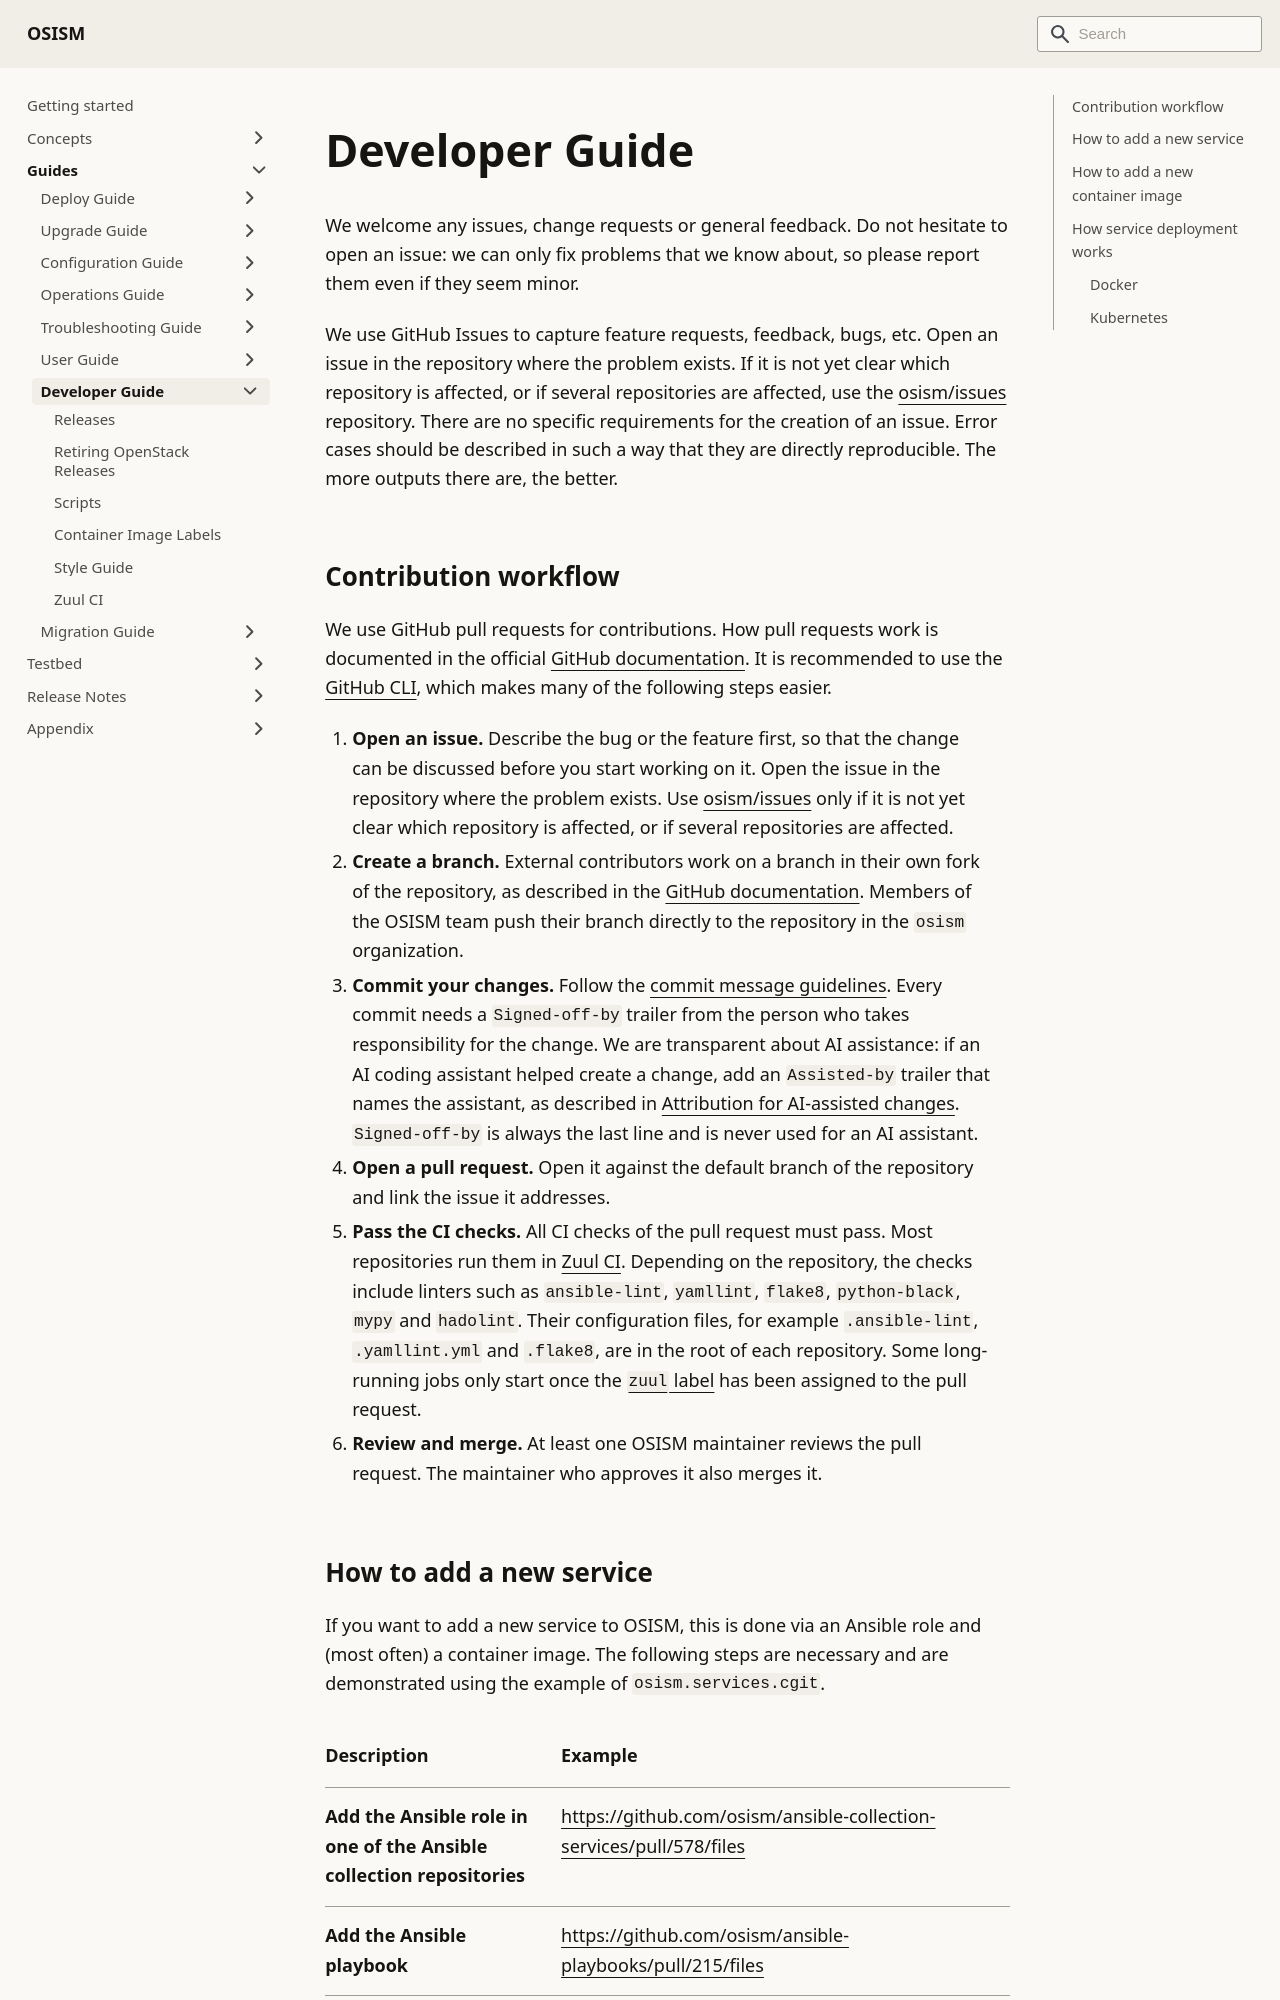

repository: osism/osism.github.io · page: docs/guides/developer-guide/index.html · generator: docusaurus

---
sidebar_label: Developer Guide
sidebar_position: 60
---

# Developer Guide

We welcome any issues, change requests or general feedback. Do not hesitate to open an issue: we can only
fix problems that we know about, so please report them even if they seem minor.

We use GitHub Issues to capture feature requests, feedback, bugs, etc. Open an issue in the repository where
the problem exists. If it is not yet clear which repository is affected, or if several repositories are affected,
use the [osism/issues](https://github.com/osism/issues/issues) repository. There are no specific requirements for the creation of an issue.
Error cases should be described in such a way that they are directly reproducible. The more outputs there are,
the better.
